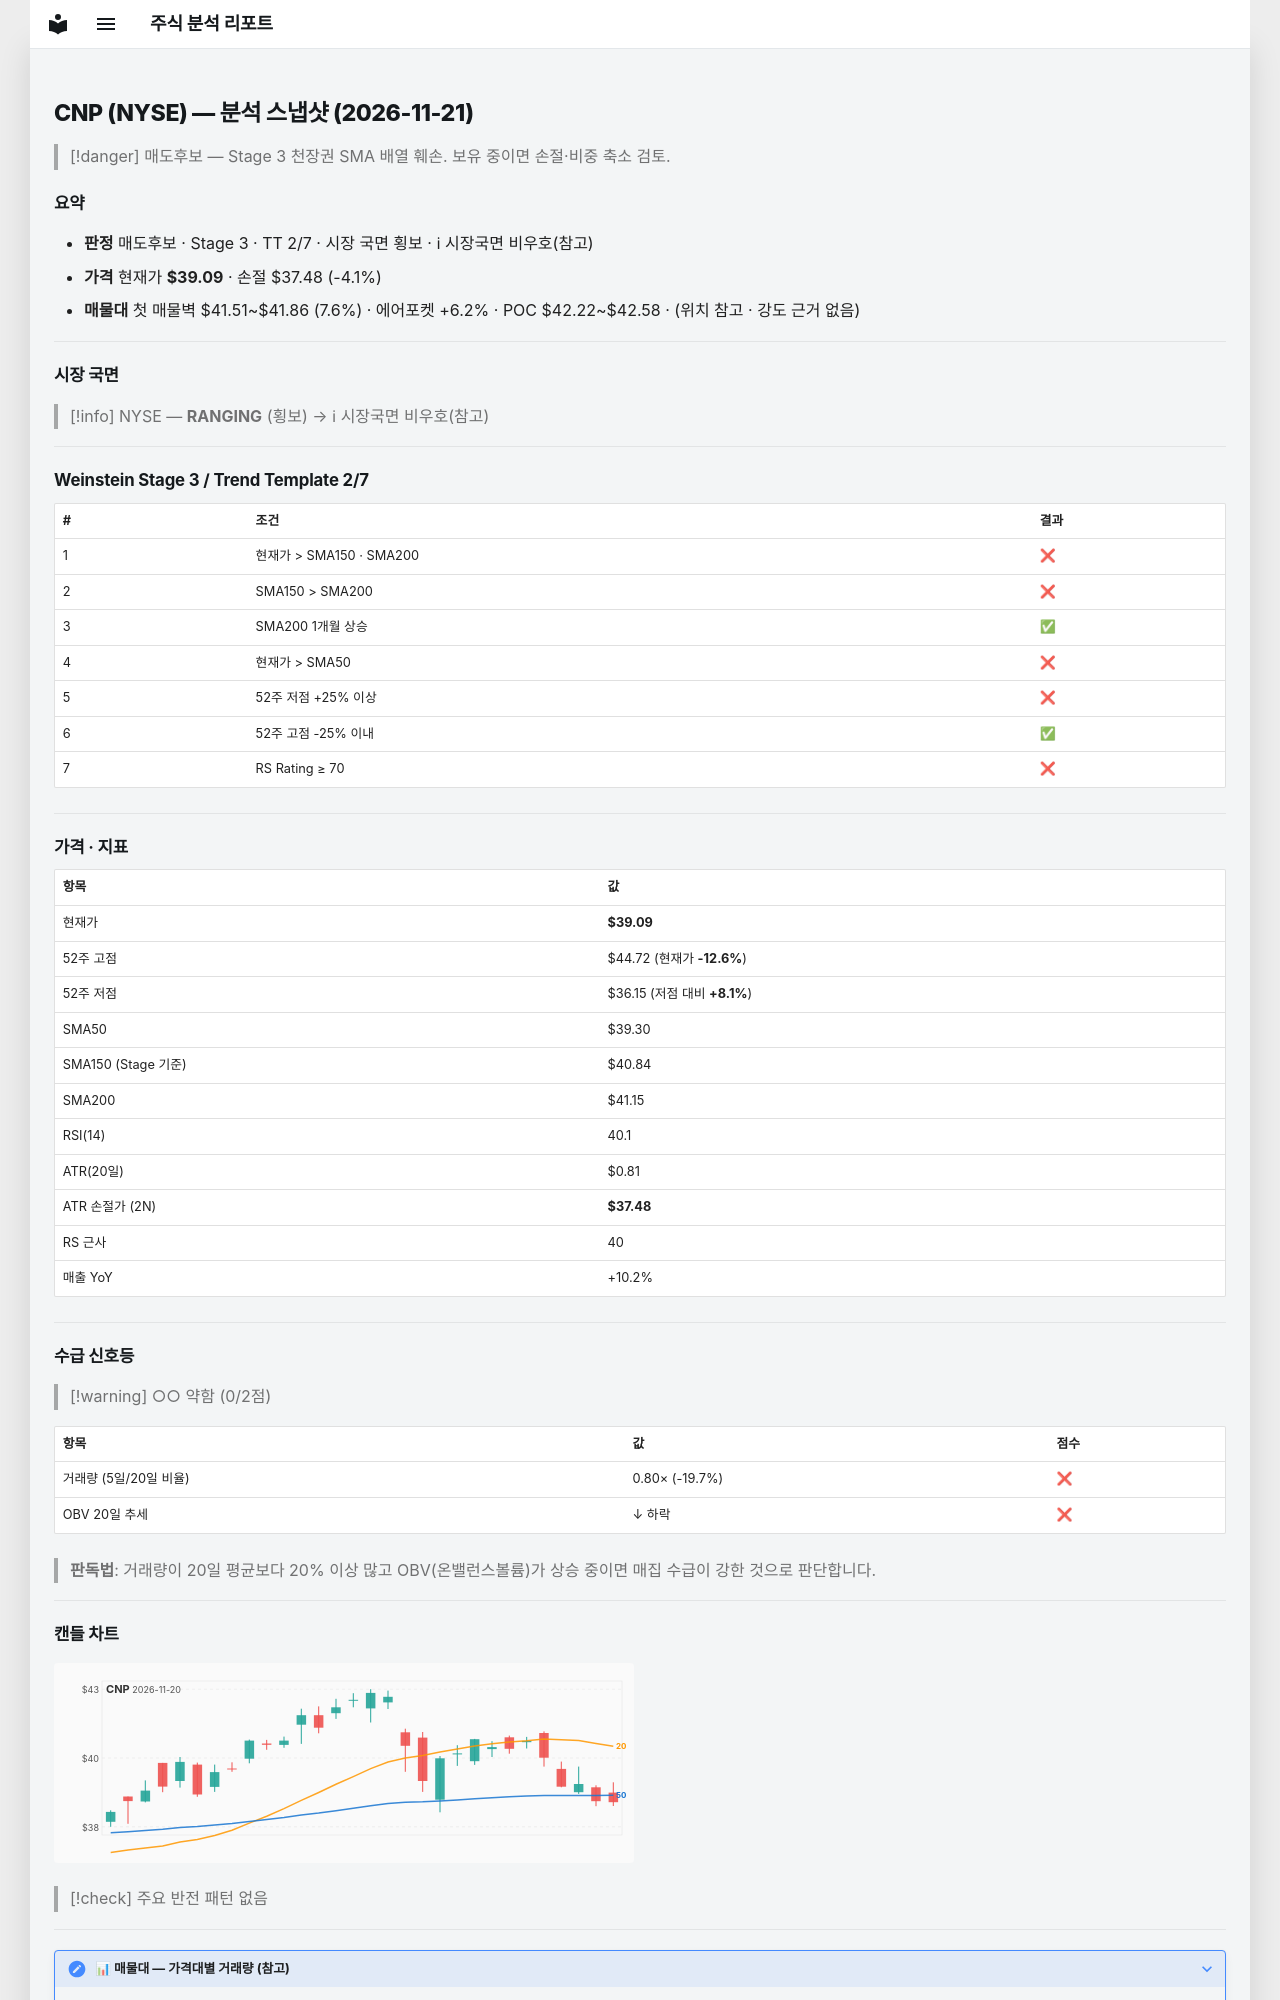

repository: soloandco/stock-reports · page: snapshots/CNP-2026-11-21/index.html · generator: mkdocs

---
type: analysis-snapshot
title: CNP 분석 스냅샷
ticker: CNP
market: NYSE
created: 2026-11-21
updated: 2026-11-21
bar-date: 2026-11-20
verdict: 매도후보
real-rr: 3.49
sma50-gap-pct: -0.5
weekly-position: 저항대아래
weekly-overhead-price: 44.72
weekly-overhead-pct: 14.4
stage: 3
trend-template-score: 2
tt-max: 7
ma-set: sma-50-150-200
price: 39.09000015258789
stop-price: 37.47643981018548
market-regime: RANGING
supply-demand-score: 0/2
supply-demand-label: 약함
status: tracking
tags:
  - stock-agent
  - watchlist
  - CNP
  - analysis
related:
  - "[[analysis-template]]"
---

# CNP (NYSE) — 분석 스냅샷 (2026-11-21)

> [!danger] 매도후보 — Stage 3 천장권
> SMA 배열 훼손. 보유 중이면 손절·비중 축소 검토.

## 요약

- **판정** 매도후보 · Stage 3 · TT 2/7 · 시장 국면 횡보 · ℹ 시장국면 비우호(참고)
- **가격** 현재가 **$39.09** · 손절 $37.48 (-4.1%)
- **매물대** 첫 매물벽 $41.51~$41.86 (7.6%) · 에어포켓 +6.2% · POC $42.22~$42.58 · (위치 참고 · 강도 근거 없음)

---

## 시장 국면

> [!info] NYSE — **RANGING** (횡보) → ℹ 시장국면 비우호(참고)

---

## Weinstein Stage 3 / Trend Template 2/7

| # | 조건 | 결과 |
|---|------|------|
| 1 | 현재가 > SMA150 · SMA200 | ❌ |
| 2 | SMA150 > SMA200 | ❌ |
| 3 | SMA200 1개월 상승 | ✅ |
| 4 | 현재가 > SMA50 | ❌ |
| 5 | 52주 저점 +25% 이상 | ❌ |
| 6 | 52주 고점 -25% 이내 | ✅ |
| 7 | RS Rating ≥ 70 | ❌ |

---

## 가격 · 지표

| 항목 | 값 |
|------|---|
| 현재가 | **$39.09** |
| 52주 고점 | $44.72 (현재가 **-12.6%**) |
| 52주 저점 | $36.15 (저점 대비 **+8.1%**) |
| SMA50 | $39.30 |
| SMA150 (Stage 기준) | $40.84 |
| SMA200 | $41.15 |
| RSI(14) | 40.1 |
| ATR(20일) | $0.81 |
| ATR 손절가 (2N) | **$37.48** |
| RS 근사 | 40 |
| 매출 YoY | +10.2% |

---
## 수급 신호등

> [!warning] ○○ 약함 (0/2점)

| 항목 | 값 | 점수 |
|------|------|------|
| 거래량 (5일/20일 비율) | 0.80× (-19.7%) | ❌ |
| OBV 20일 추세 | ↓ 하락 | ❌ |

> **판독법**: 거래량이 20일 평균보다 20% 이상 많고 OBV(온밸런스볼륨)가 상승 중이면 매집 수급이 강한 것으로 판단합니다.

---
